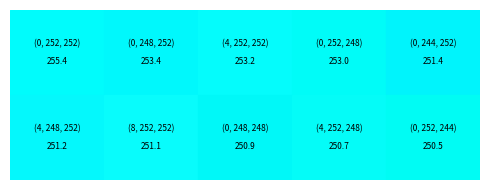

Reproduce this figure in Python.
import matplotlib.pyplot as plt
from matplotlib.patches import Rectangle

# =============
# TEST RESULTS:
# =============


ping_ping_white = [
    (146, 96, 32),
    (163, 125, 53),
    (166, 126, 54),
    (149, 100, 32),
    (160, 124, 46),
    (153, 113, 45),
    (218, 162, 74),
    (249, 204, 157),
    (214, 156, 75),
    (239, 186, 112),
    (214, 159, 77),
    (238, 181, 105),
]

ping_ping_black = [
    (213, 181, 136),
    (203, 166, 102),
    (188, 152, 94),
    (201, 159, 99),
    (190, 158, 118),
    (176, 137, 87),
    (209, 177, 128),
    (202, 164, 110),
    (145, 110, 62),
    (132, 96, 44),
    (142, 108, 58),
    (125, 78, 32),
]

ball_bearing_white = [
    (127, 129, 128),
    (91, 93, 125),
    (152, 155, 164),
    (31, 28, 30),
    (103, 106, 104),
    (2, 0, 2),
    (69, 67, 56),
    (45, 50, 58),
    (113, 112, 113),
    (74, 67, 62),
    (13, 11, 12),
    (70, 68, 57),
]

ball_bearing_black = [
    (149, 142, 133),
    (145, 141, 137),
    (131, 129, 135),
    (114, 108, 101),
    (136, 130, 121),
    (148, 145, 146),
    (148, 145, 146),
    (174, 170, 181),
    (149, 133, 128),
    (169, 169, 196),
    (123, 109, 108),
    (68, 55, 53),
]


# ========================
# AVERAGE Colour OF BALLS:
# ========================


def get_colour_avg(rgb_list):
    r_sum, g_sum, b_sum = map(sum, zip(*rgb_list))
    colour_len = len(rgb_list)
    return (r_sum // colour_len, g_sum // colour_len, b_sum // colour_len)

# PING PONG BALL

ping_ping_white_avg = get_colour_avg(ping_ping_white)
ping_ping_black_avg = get_colour_avg(ping_ping_black)
ping_ping_avg = get_colour_avg([ping_ping_white_avg, ping_ping_black_avg])

print("Ping Pong - White Background Average:", ping_ping_white_avg)
print("Ping Pong - Black Background Average:", ping_ping_black_avg)
print("Ping Pong Colour: ", ping_ping_avg)

# BALL BEARING BALL

ball_bearing_white_avg = get_colour_avg(ball_bearing_white)
ball_bearing_black_avg = get_colour_avg(ball_bearing_black)
ball_bearing_avg = get_colour_avg([ball_bearing_white_avg, ball_bearing_black_avg])

print("Ball Bearing - White Background Average:", ball_bearing_white_avg)
print("Ball Bearing - Black Background Average:", ball_bearing_black_avg)
print("Ball Bearing Colour: ", ball_bearing_avg)


# ====================
# MAXIMIZING CONTRAST:
# ====================

golf_ball_avg = (237, 241, 230)
ball_colours = [ping_ping_avg, ball_bearing_avg]

def average_contrast(origin, colour_list):
    """
    Calculates the average Euclidean distance (contrast) between origin colour and each colour in list.
    """
    distances = []
    for c in colour_list:
        dist = ((origin[0] - c[0]) ** 2 + (origin[1] - c[1]) ** 2 + (origin[2] - c[2]) ** 2) ** 0.5
        distances.append(dist)
    return round(sum(distances) / len(distances), 2)

max_contrast = -1
best_colour = None

# List of colours that are being considered
possible_colours = []

# Generate all possible colours
accuracy = 4
for r in range(0, 256, accuracy):
    for g in range(0, 256, accuracy):
        for b in range(0, 256, accuracy):
            possible_colours.append((r, g, b))

accuracy_to_colour_list = []

for c in possible_colours:
  avg_contrast = average_contrast(c, ball_colours)
  accuracy_to_colour_list.append((avg_contrast, c))
  if avg_contrast > max_contrast:
      max_contrast = avg_contrast
      best_colour = c

print("Colour with maximum average contrast:", best_colour)
print("Maximum average contrast:", max_contrast)


# ====================
# Visualizing Results:
# ====================

accuracy_to_colour_list.sort(reverse=True)
# Get the top n colours
n = 10
accuracy_to_colour_list = accuracy_to_colour_list[:n]

num_columns = 5
num_rows = (n + num_columns - 1) // num_columns

# Create the plot
fig, ax = plt.subplots(figsize=(num_columns, num_rows))

ax.set_xlim(0, num_columns)
ax.set_ylim(0, num_rows)

# Remove axes ticks and spines
ax.set_xticks([])
ax.set_yticks([])
for spine in ax.spines.values():
    spine.set_visible(False)

# Display the colors and contrast values
for idx, (contrast, rgb) in enumerate(accuracy_to_colour_list):
    row = idx // num_columns
    col = idx % num_columns
    r, g, b = rgb
    color = (r / 255.0, g / 255.0, b / 255.0)

    rect = Rectangle((col, num_rows - row - 1), 1, 1, color=color)
    ax.add_patch(rect)

    contrast_text = f"{contrast:.1f}"
    rgb_text = f"({r}, {g}, {b})"
    ax.text(col + 0.5, num_rows - row - 0.6, contrast_text, ha='center', va='center', fontsize=6, color='black')
    ax.text(col + 0.5, num_rows - row - 0.4, rgb_text, ha='center', va='center', fontsize=6, color='black')

plt.tight_layout()
plt.show()